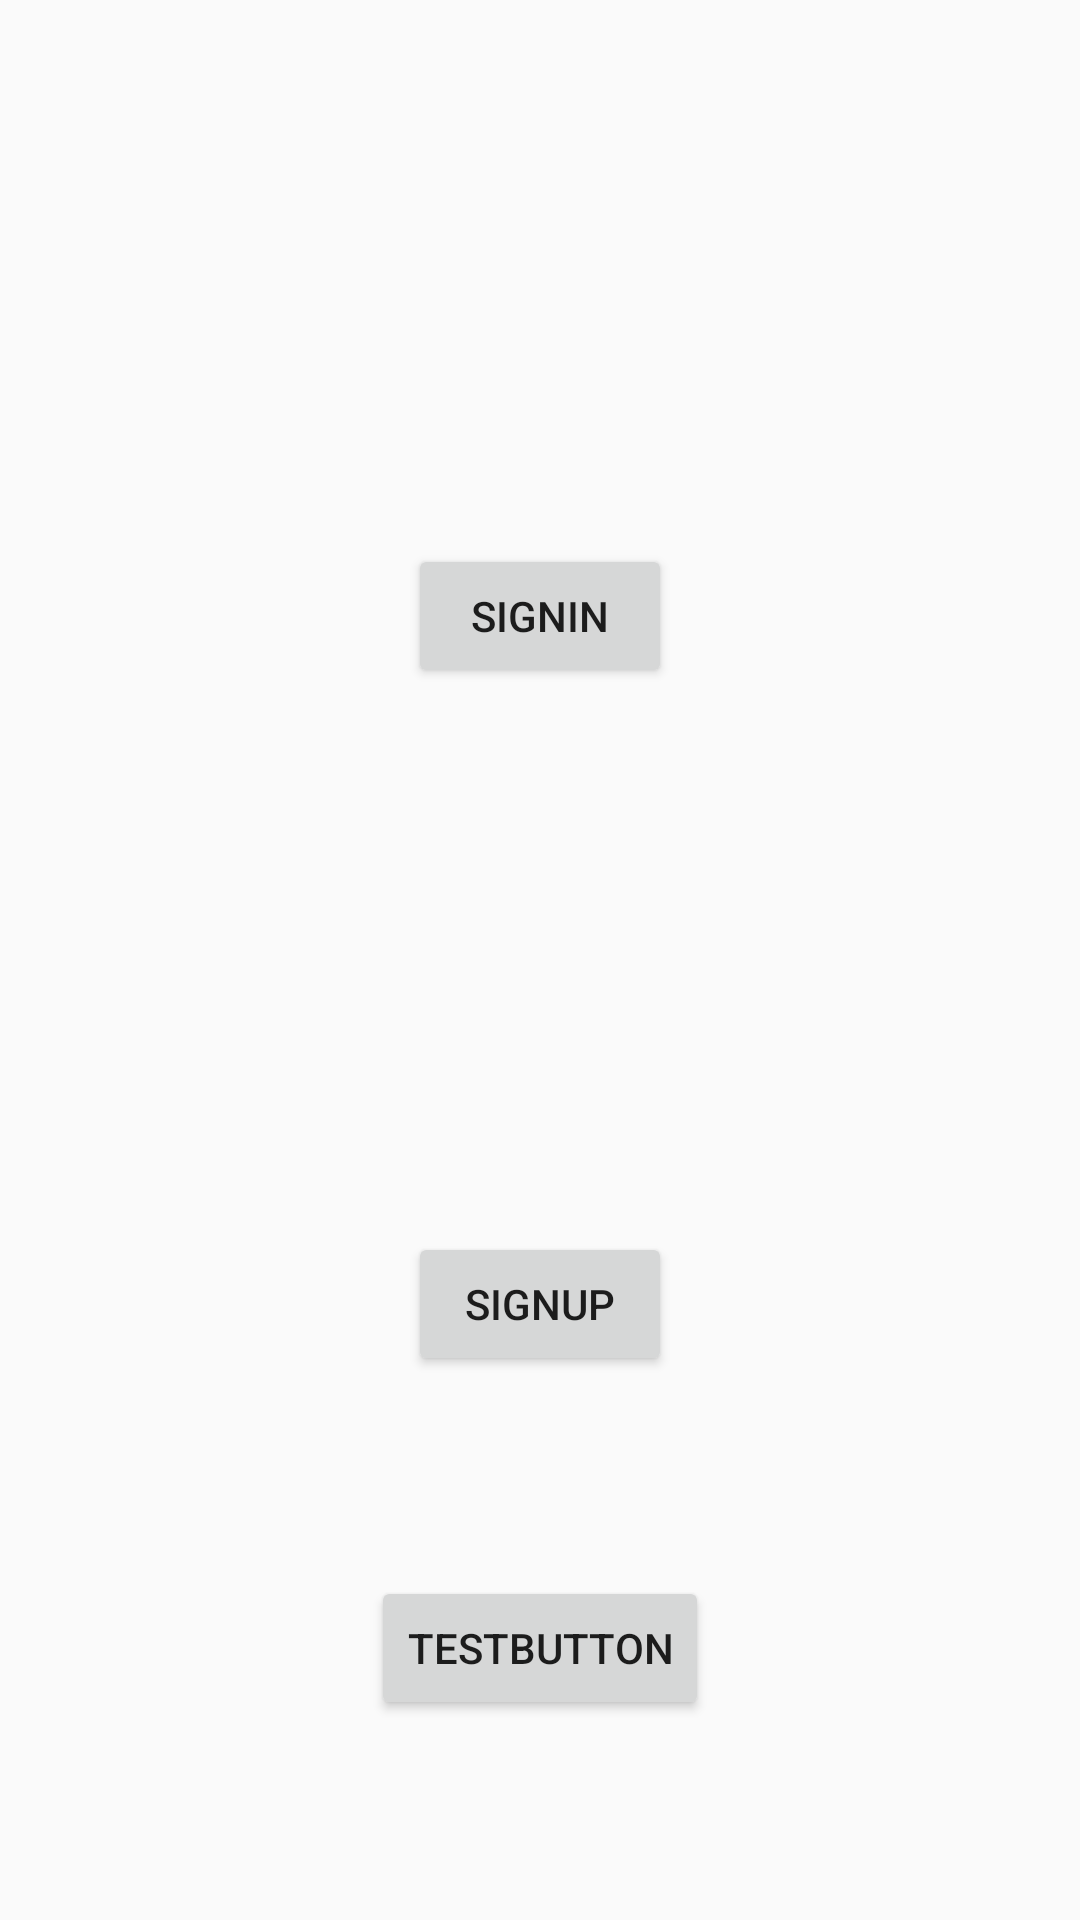

Android layout source for this screen:
<!-- AndroidManifest.xml: application theme AppTheme -->
<!-- res/layout/activity_signselect.xml -->
<?xml version="1.0" encoding="utf-8"?>
<android.support.constraint.ConstraintLayout
        xmlns:android="http://schemas.android.com/apk/res/android"
        android:layout_width="match_parent"
        android:layout_height="match_parent"
        xmlns:app="http://schemas.android.com/apk/res-auto">

    <Button
            android:id="@+id/s_in"
            android:layout_width="wrap_content"
            android:layout_height="wrap_content"
            android:text="SIGNIN"
            app:layout_constraintStart_toStartOf="parent"
            app:layout_constraintEnd_toEndOf="parent"
            app:layout_constraintTop_toTopOf="parent"
            app:layout_constraintBottom_toTopOf="@id/s_up" />

    <Button
            android:id="@+id/s_up"
            android:layout_width="wrap_content"
            android:layout_height="wrap_content"
            android:text="SIGNUP"
            app:layout_constraintStart_toStartOf="parent"
            app:layout_constraintEnd_toEndOf="parent"
            app:layout_constraintTop_toBottomOf="@id/s_in"
            app:layout_constraintBottom_toBottomOf="parent" />

    <Button
            android:id="@+id/test"
            android:layout_width="wrap_content"
            android:layout_height="wrap_content"
            android:text="TESTBUTTON"
            app:layout_constraintStart_toStartOf="parent"
            app:layout_constraintEnd_toEndOf="parent"
            app:layout_constraintTop_toBottomOf="@id/s_up"
            app:layout_constraintBottom_toBottomOf="parent" />


</android.support.constraint.ConstraintLayout>
<!-- resources referenced by this layout -->
<resources>
  <style name="AppTheme" parent="Theme.AppCompat.Light.DarkActionBar">
          
          <item name="colorPrimary">@color/colorPrimary</item>
          <item name="colorPrimaryDark">@color/colorPrimaryDark</item>
          <item name="colorAccent">@color/colorAccent</item>
      </style>
  <!-- not gathered from this repository: default colours our renderer supplied (Android Studio template values) -->
  <color name="colorPrimary">#FF6200EE</color>
  <color name="colorPrimaryDark">#FF3700B3</color>
  <color name="colorAccent">#FF03DAC5</color>
</resources>
